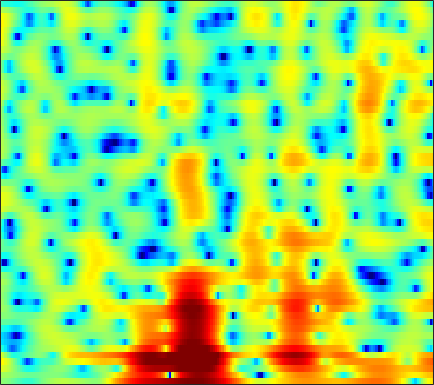

Data behind this chart, as committed beside it:
0.5761, 0.44825, 0.22001, -0.082043, -0.35022, -0.76514, -1.2464, -1.6356, -2.181, -2.7289, -3.2226, -3.504, -3.6995, -3.6289, -3.4155, -2.949, -2.3399, -1.8375, -1.158, -0.49474, 0.12003, 0.54125, 1.0467, 1.4815
1.603, 1.549, 1.415, 1.219, 1.04, 0.766, 0.4659, 0.2334, -0.07357, -0.3654, -0.6215, -0.7789, -0.9368, -1.028, -1.05, -1.018, -0.9267, -0.8294, -0.6701, -0.4858, -0.2991, -0.1674, -0.01477, 0.09717
4.323, 3.972, 3.413, 2.751, 2.184, 1.345, 0.4122, -0.3421, -1.399, -2.473, -3.485, -4.136, -4.722, -4.914, -4.793, -4.35, -3.724, -3.209, -2.528, -1.889, -1.309, -0.9187, -0.4653, -0.07932
6.192, 5.529, 4.554, 3.478, 2.602, 1.337, -0.07832, -1.277, -3.135, -5.439, -8.455, -11.36, -15.06, -13.59, -10.69, -7.657, -5.596, -4.524, -3.596, -3.103, -2.937, -2.955, -3.017, -2.912
3.997, 2.748, 0.9035, -1.05, -2.44, -3.878, -4.467, -4.404, -3.967, -3.404, -2.863, -2.468, -1.913, -1.307, -0.8531, -0.279, 0.1732, 0.394, 0.4594, 0.1768, -0.5054, -1.33, -2.902, -4.71
-3.347, -4.672, -6.765, -9.218, -11.17, -12.91, -12.31, -10.82, -8.72, -6.872, -5.32, -4.314, -3.148, -2.119, -1.44, -0.6513, 0.01313, 0.4279, 0.8867, 1.226, 1.482, 1.633, 1.819, 2.022
-6.828, -7.27, -7.971, -8.659, -9.113, -9.501, -9.54, -9.303, -8.659, -7.693, -6.524, -5.586, -4.346, -3.155, -2.32, -1.303, -0.4022, 0.1954, 0.9048, 1.498, 1.989, 2.286, 2.621, 2.902
-7.323, -7.737, -8.658, -10.05, -11.49, -14.21, -18.26, -21.17, -18.15, -13.23, -9.605, -7.5, -5.228, -3.392, -2.238, -0.9294, 0.1614, 0.8497, 1.615, 2.225, 2.695, 2.964, 3.218, 3.363
-4.115, -4.407, -4.994, -5.76, -6.438, -7.371, -8.063, -8.206, -7.739, -6.613, -5.156, -4.048, -2.65, -1.382, -0.5384, 0.4554, 1.29, 1.821, 2.395, 2.824, 3.11, 3.231, 3.267, 3.137
-1.224, -1.305, -1.484, -1.71, -1.879, -2.06, -2.158, -2.158, -2.056, -1.803, -1.421, -1.08, -0.572, -0.03415, 0.3713, 0.8949, 1.385, 1.715, 2.101, 2.394, 2.57, 2.608, 2.513, 2.207
0.3966, 0.3553, 0.192, -0.06411, -0.2798, -0.5837, -0.8882, -1.08, -1.26, -1.356, -1.363, -1.327, -1.226, -1.082, -0.9401, -0.6803, -0.3441, -0.02332, 0.4749, 1.023, 1.511, 1.797, 2.044, 2.086
1.478, 1.217, 0.654, -0.1669, -0.9288, -2.065, -3.197, -3.881, -4.413, -4.503, -4.396, -4.315, -4.369, -4.754, -5.247, -6.067, -6.494, -6.088, -4.459, -2.423, -0.5309, 0.6656, 1.907, 2.79
1.424, 0.8631, -0.2607, -1.903, -3.574, -6.64, -11.5, -18.42, -23.5, -13.24, -9.449, -7.964, -7.104, -7.238, -7.991, -9.978, -12.66, -12.75, -8.729, -4.766, -1.875, -0.1886, 1.56, 2.833
0.9964, 0.4705, -0.4691, -1.635, -2.657, -4.138, -5.588, -6.411, -6.872, -6.731, -6.215, -5.74, -5.181, -4.726, -4.432, -4.066, -3.568, -3.059, -2.188, -1.123, -0.01844, 0.7569, 1.653, 2.375
1.348, 0.9449, 0.2969, -0.4676, -1.094, -1.967, -2.762, -3.274, -3.81, -4.082, -4.068, -3.874, -3.429, -2.814, -2.309, -1.585, -0.8563, -0.3182, 0.3664, 0.9569, 1.48, 1.803, 2.08, 2.187
2.124, 1.734, 1.087, 0.2789, -0.4133, -1.467, -2.695, -3.743, -5.208, -6.403, -6.763, -6.276, -4.835, -3.126, -1.898, -0.4424, 0.7527, 1.494, 2.274, 2.821, 3.116, 3.174, 3.046, 2.646
1.117, 0.662, 0.006543, -0.6874, -1.281, -2.278, -3.657, -5.064, -7.777, -12.31, -17.15, -13.07, -7.378, -3.707, -1.713, 0.2852, 1.754, 2.564, 3.324, 3.799, 3.967, 3.887, 3.544, 2.903
-3.784, -4.584, -5.014, -4.769, -4.401, -3.923, -3.615, -3.486, -3.473, -3.398, -3.007, -2.455, -1.421, -0.2411, 0.6372, 1.683, 2.521, 3.009, 3.446, 3.628, 3.598, 3.424, 2.978, 2.298
-12.24, -20.43, -19.51, -10.88, -7.801, -5.168, -3.396, -2.437, -1.417, -0.5677, 0.1564, 0.6654, 1.309, 1.904, 2.297, 2.731, 3.033, 3.167, 3.219, 3.1, 2.833, 2.547, 2.025, 1.36
-4.451, -5.069, -5.213, -4.642, -3.943, -2.868, -1.796, -1.071, -0.177, 0.6155, 1.28, 1.709, 2.184, 2.528, 2.691, 2.778, 2.704, 2.529, 2.175, 1.702, 1.114, 0.6383, 0.03264, -0.5366
-0.9492, -1.331, -1.649, -1.742, -1.631, -1.263, -0.7275, -0.2144, 0.5177, 1.219, 1.867, 2.284, 2.699, 2.934, 2.974, 2.824, 2.417, 1.938, 1.017, -0.1979, -1.699, -2.924, -4.341, -5.019
-0.43, -1.266, -2.348, -3.155, -3.417, -3.197, -2.399, -1.543, -0.2847, 0.9005, 1.957, 2.602, 3.246, 3.627, 3.727, 3.58, 3.098, 2.494, 1.252, -0.5747, -3.227, -6.158, -12.83, -20.07
-2.601, -4.532, -7.829, -12.53, -17.41, -15.89, -9.795, -6.625, -3.552, -1.207, 0.577, 1.606, 2.652, 3.332, 3.627, 3.736, 3.53, 3.171, 2.452, 1.45, 0.287, -0.62, -1.61, -2.077
-3.885, -5.959, -8.94, -11.68, -12.73, -12.19, -9.799, -7.618, -4.844, -2.443, -0.5346, 0.6066, 1.778, 2.582, 2.966, 3.231, 3.239, 3.098, 2.794, 2.362, 1.86, 1.504, 1.049, 0.6942
-2.567, -5.003, -9.452, -17.19, -37.45, -14.98, -8.92, -6.098, -3.327, -1.184, 0.4042, 1.333, 2.239, 2.814, 3.046, 3.127, 3.01, 2.804, 2.414, 1.994, 1.565, 1.293, 0.9753, 0.7274
1.685, 0.4673, -1.166, -2.518, -2.955, -2.681, -1.709, -0.8186, 0.3327, 1.309, 2.052, 2.456, 2.761, 2.808, 2.677, 2.269, 1.599, 0.9448, -0.1328, -1.24, -2.131, -2.502, -2.451, -2.048
4.168, 3.71, 3.107, 2.61, 2.319, 2.083, 1.986, 1.966, 2.002, 1.984, 1.922, 1.798, 1.528, 1.095, 0.6345, -0.2138, -1.46, -2.732, -5.089, -8.799, -15.25, -19.88, -12.5, -7.925
4.758, 4.563, 4.238, 3.854, 3.529, 3.067, 2.567, 2.164, 1.566, 0.9363, 0.2728, -0.2188, -0.8294, -1.379, -1.779, -2.338, -3.046, -3.743, -4.891, -6.33, -7.494, -7.795, -7.035, -5.758
4.649, 4.535, 4.266, 3.862, 3.484, 2.844, 2.045, 1.319, 0.1265, -1.292, -2.965, -4.239, -5.609, -6.053, -5.699, -4.802, -3.889, -3.383, -2.884, -2.568, -2.313, -2.113, -1.808, -1.487
3.467, 3.32, 3.034, 2.659, 2.309, 1.708, 0.8963, 0.09959, -1.28, -3.261, -6.122, -9.397, -17.57, -19.18, -11.87, -7.028, -4.281, -2.854, -1.528, -0.5724, 0.06552, 0.4351, 0.768, 1.019
0.5693, 0.2458, -0.07089, -0.2486, -0.348, -0.4606, -0.6842, -0.9467, -1.488, -2.233, -3.14, -3.798, -4.381, -4.295, -3.743, -2.662, -1.507, -0.7184, 0.1667, 0.8101, 1.276, 1.505, 1.709, 1.792
-4.682, -5.931, -6.434, -5.582, -4.598, -3.398, -2.462, -1.945, -1.461, -1.091, -0.8168, -0.6041, -0.2987, 0.09839, 0.444, 0.9173, 1.39, 1.666, 1.941, 2.063, 2.058, 1.958, 1.752, 1.46
-8.573, -13.74, -15.54, -9.811, -7.177, -4.984, -3.617, -2.838, -1.909, -0.9889, -0.04871, 0.6459, 1.5, 2.251, 2.717, 3.189, 3.459, 3.524, 3.397, 3.033, 2.399, 1.772, 0.7568, -0.3427
-0.629, -1.641, -2.646, -3.341, -3.736, -4.471, -5.394, -5.949, -5.603, -3.876, -1.576, -0.001094, 1.766, 3.094, 3.813, 4.457, 4.718, 4.699, 4.305, 3.517, 2.227, 0.9112, -1.514, -4.838
2.506, 1.74, 0.5725, -0.7975, -2.099, -4.422, -8.012, -12.18, -15, -8.186, -3.54, -1.187, 1.111, 2.695, 3.539, 4.252, 4.547, 4.486, 4.063, 3.198, 1.892, 0.5763, -1.674, -4.514
2.606, 2.009, 1.082, 0.06198, -0.7598, -1.846, -2.753, -3.196, -3.154, -2.427, -1.232, -0.2541, 0.973, 1.982, 2.568, 3.09, 3.308, 3.25, 2.916, 2.253, 1.297, 0.3889, -1.008, -2.505
2.366, 1.785, 0.9343, 0.03554, -0.569, -1.244, -1.644, -1.725, -1.518, -0.9869, -0.2705, 0.3433, 1.136, 1.852, 2.276, 2.667, 2.83, 2.813, 2.551, 2.053, 1.297, 0.5708, -0.5808, -1.981
2.339, 1.48, 0.1573, -1.321, -2.463, -3.737, -4.38, -4.21, -3.334, -2.055, -0.7422, 0.1715, 1.228, 2.081, 2.579, 3.041, 3.274, 3.305, 3.14, 2.759, 2.151, 1.545, 0.5108, -0.8177
1.998, 0.8054, -1.187, -3.817, -6.498, -12.11, -23.7, -15.47, -8.368, -4.543, -1.99, -0.5752, 0.88, 1.921, 2.497, 3.031, 3.321, 3.378, 3.303, 3.037, 2.61, 2.19, 1.472, 0.6166
1.458, 0.3045, -1.405, -3.271, -4.672, -6.337, -7.076, -6.638, -5.153, -3.342, -1.669, -0.6199, 0.5235, 1.36, 1.792, 2.149, 2.285, 2.261, 2.123, 1.877, 1.583, 1.359, 1.049, 0.7448
1.26, -0.008802, -1.663, -2.988, -3.644, -3.909, -3.595, -3.075, -2.163, -1.161, -0.178, 0.457, 1.125, 1.565, 1.716, 1.669, 1.353, 0.9916, 0.3496, -0.2803, -0.7004, -0.7944, -0.5789, -0.1926
1.38, -0.9026, -4.789, -9.105, -9.83, -6.855, -3.95, -2.338, -0.665, 0.5864, 1.529, 2.075, 2.547, 2.724, 2.651, 2.207, 1.284, 0.2033, -1.929, -4.928, -7.897, -7.664, -4.613, -1.848
2.528, 0.503, -2.661, -5.583, -6.275, -4.878, -3.004, -1.834, -0.6055, 0.3421, 1.081, 1.549, 2.037, 2.303, 2.317, 2.027, 1.288, 0.3335, -1.516, -4.04, -6.291, -6.123, -3.691, -1.261
3.6, 2.545, 1.13, -0.1498, -0.9142, -1.728, -2.336, -2.714, -3.14, -3.282, -2.952, -2.408, -1.425, -0.45, 0.1324, 0.6431, 0.8361, 0.7884, 0.5674, 0.252, 0.06494, 0.08409, 0.3174, 0.6855
3.97, 3.186, 2.051, 0.8095, -0.1856, -1.678, -3.508, -5.283, -8.564, -13.37, -14.11, -10.1, -5.826, -2.998, -1.488, -0.08225, 0.8227, 1.274, 1.61, 1.746, 1.757, 1.724, 1.619, 1.467
3.471, 2.735, 1.677, 0.5792, -0.3197, -1.576, -3.02, -4.285, -6.179, -7.814, -7.766, -6.401, -4.036, -1.922, -0.6743, 0.6095, 1.484, 1.901, 2.196, 2.256, 2.104, 1.874, 1.456, 0.9266
2.083, 1.143, -0.1093, -1.152, -1.685, -2.08, -2.182, -2.132, -1.978, -1.665, -1.114, -0.5542, 0.2957, 1.153, 1.724, 2.332, 2.717, 2.837, 2.79, 2.481, 1.922, 1.327, 0.3352, -0.8736
0.05416, -1.846, -5.079, -8.43, -8.767, -6.273, -3.646, -2.119, -0.5617, 0.6251, 1.573, 2.176, 2.85, 3.364, 3.656, 3.86, 3.848, 3.696, 3.267, 2.553, 1.546, 0.5876, -1.026, -3.118
-0.1282, -1.917, -4.969, -7.964, -8.227, -5.795, -3.119, -1.531, 0.1072, 1.343, 2.279, 2.834, 3.395, 3.76, 3.905, 3.91, 3.67, 3.337, 2.64, 1.657, 0.3638, -0.7762, -2.567, -4.627
1.852, 1.143, 0.2117, -0.5174, -0.7688, -0.7336, -0.369, 0.038, 0.6756, 1.313, 1.9, 2.284, 2.696, 2.966, 3.04, 2.961, 2.656, 2.254, 1.442, 0.3097, -1.2, -2.605, -4.857, -7.425
3.731, 3.217, 2.447, 1.646, 1.069, 0.42, -0.04098, -0.2096, -0.1717, 0.1442, 0.639, 1.045, 1.554, 1.941, 2.121, 2.175, 2.002, 1.683, 1.015, -0.005787, -1.418, -2.829, -5.291, -8.814
5.064, 4.369, 3.197, 1.763, 0.4897, -1.426, -3.351, -4.463, -4.868, -3.957, -2.541, -1.518, -0.378, 0.4724, 0.9446, 1.339, 1.465, 1.401, 1.112, 0.579, -0.1864, -0.8982, -1.985, -3.088
5.598, 4.749, 3.281, 1.337, -0.5365, -3.882, -9.049, -16.07, -18.56, -10.01, -6.201, -4.431, -2.826, -1.702, -1.078, -0.4429, -0.0125, 0.2001, 0.2969, 0.2444, 0.04691, -0.1441, -0.4057, -0.5796
5.908, 5.144, 3.885, 2.325, 0.9485, -1.064, -3.098, -4.382, -5.446, -5.692, -5.536, -5.331, -4.998, -4.523, -4.057, -3.32, -2.556, -2.088, -1.657, -1.478, -1.497, -1.587, -1.684, -1.617
6.299, 5.723, 4.788, 3.683, 2.777, 1.457, 0.06568, -1.009, -2.458, -4.031, -5.9, -7.6, -10.07, -11.32, -10.18, -7.553, -5.401, -4.298, -3.429, -3.285, -3.789, -4.594, -6.035, -7.007
5.618, 5.178, 4.473, 3.652, 2.979, 1.989, 0.8721, -0.05115, -1.449, -3.159, -5.359, -7.513, -11.22, -13.66, -11.73, -8.04, -5.379, -4.088, -3.185, -3.096, -3.913, -5.278, -8.489, -13.14
2.55, 2.12, 1.536, 0.9494, 0.4686, -0.173, -0.8325, -1.345, -2.072, -2.81, -3.525, -4.005, -4.426, -4.429, -4.079, -3.33, -2.462, -1.876, -1.312, -1.035, -1.066, -1.22, -1.431, -1.366
-2.876, -3.467, -3.921, -4.14, -4.28, -4.539, -4.828, -5.02, -5.097, -4.903, -4.474, -4.045, -3.393, -2.691, -2.142, -1.394, -0.714, -0.2551, 0.2829, 0.7022, 1.04, 1.267, 1.549, 1.864
